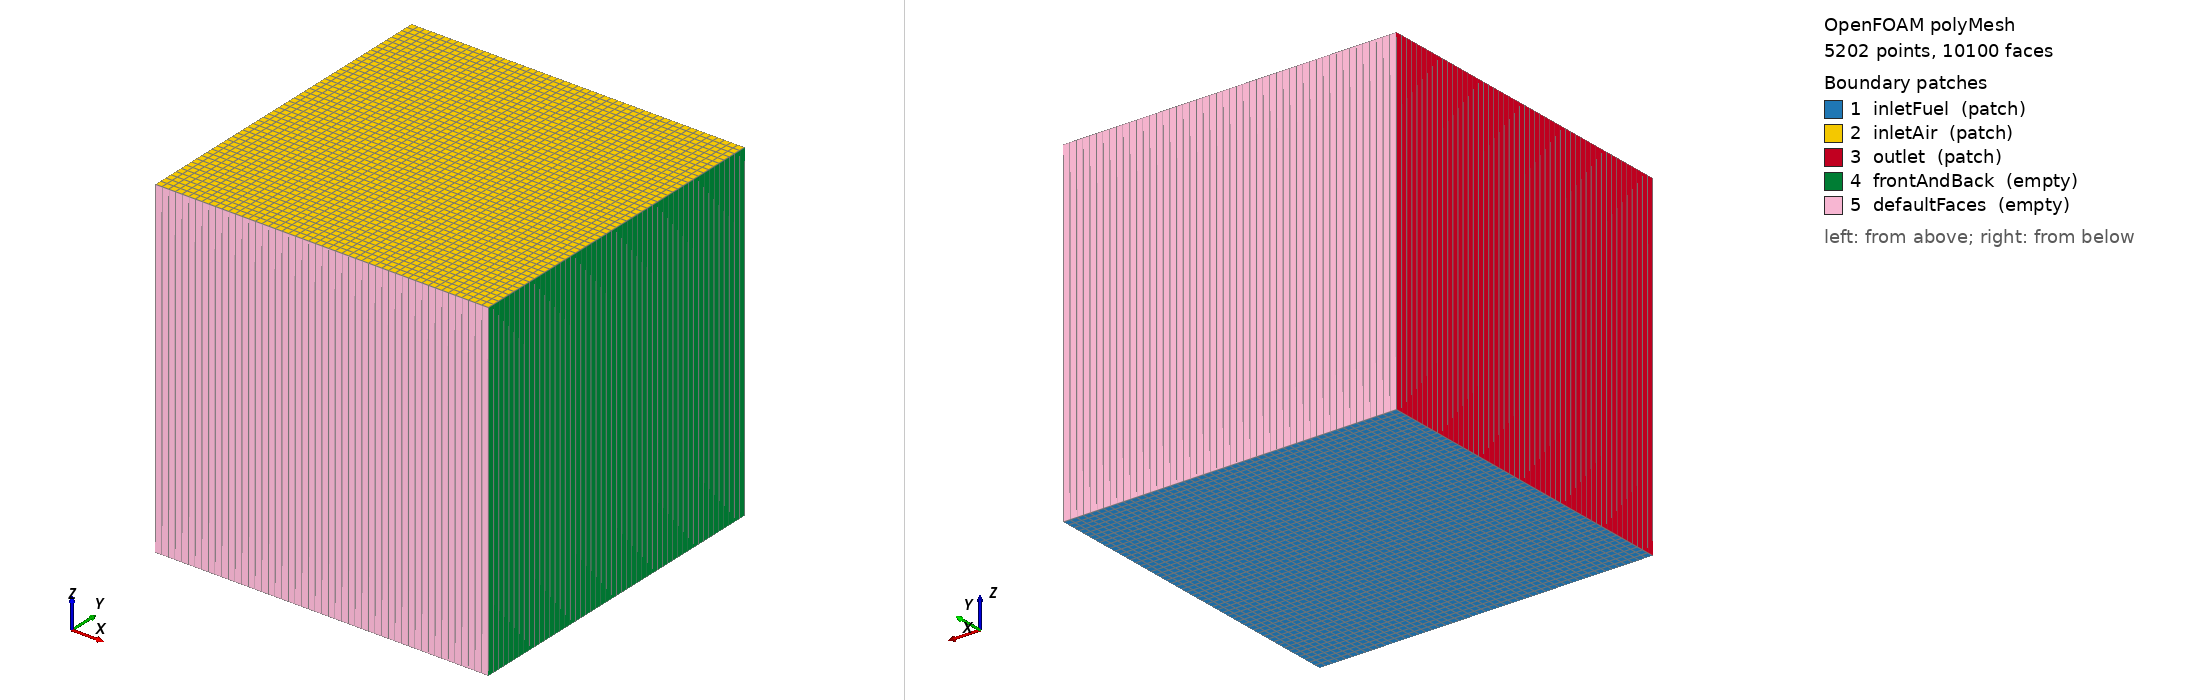

OpenFOAM case: the committed polyMesh, 5202 points, 10100 faces. Boundary patches (legend numbers): 1 inletFuel (patch), 2 inletAir (patch), 3 outlet (patch), 4 frontAndBack (empty), 5 defaultFaces (empty). Left view from above one corner, right view from below the opposite corner. Boundary conditions: 8 field file(s) under 0/; 4 of 5 drawn patches have an entry in a shipped field file.

=== constant/polyMesh/boundary ===
/*--------------------------------*- C++ -*----------------------------------*\
  =========                 |
  \\      /  F ield         | OpenFOAM: The Open Source CFD Toolbox
   \\    /   O peration     | Website:  https://openfoam.org
    \\  /    A nd           | Version:  10
     \\/     M anipulation  |
\*---------------------------------------------------------------------------*/
FoamFile
{
    format      ascii;
    class       polyBoundaryMesh;
    location    "constant/polyMesh";
    object      boundary;
}
// * * * * * * * * * * * * * * * * * * * * * * * * * * * * * * * * * * * * * //

5
(
    inletFuel
    {
        type            patch;
        nFaces          2500;
        startFace       4900;
    }
    inletAir
    {
        type            patch;
        nFaces          2500;
        startFace       7400;
    }
    outlet
    {
        type            patch;
        nFaces          50;
        startFace       9900;
    }
    frontAndBack
    {
        type            empty;
        inGroups        List<word> 1(empty);
        nFaces          50;
        startFace       9950;
    }
    defaultFaces
    {
        type            empty;
        inGroups        List<word> 1(empty);
        nFaces          100;
        startFace       10000;
    }
)

// ************************************************************************* //


=== system/blockMeshDict ===
FoamFile
{
    version     2.0;
    format      ascii;
    class       dictionary;
    object      blockMeshDict;
}
// * * * * * * * * * * * * * * * * * * * * * * * * * * * * * * * * * * * * * //

convertToMeters 1;

vertices
(
    (0 0 0)
    (0.02 0 0)
    (0.02 0.02 0)
    (0 0.02 0)
    (0 0 0.02)
    (0.02 0 0.02)
    (0.02 0.02 0.02)
    (0 0.02 0.02)
);

blocks
(
    hex (0 1 2 3 4 5 6 7) (50 50 1) simpleGrading (1 1 1)
);

edges
();

boundary
(
    inletFuel
    {
        type patch;
        faces ((0 1 2 3));
    }
    inletAir
    {
        type patch;
        faces ((4 5 6 7));
    }
    outlet
    {
        type patch;
        faces ((0 3 7 4));
    }
    frontAndBack
    {
        type empty;
        faces ((1 2 6 5));
    }
);

mergePatchPairs
();

// ************************************************************************* //

=== system/controlDict ===
FoamFile
{
    version     2.0;
    format      ascii;
    class       dictionary;
    object      controlDict;
}
// * * * * * * * * * * * * * * * * * * * * * * * * * * * * * * * * * * * * * //

application     reactingFoam;

startFrom       startTime;

startTime       0;

stopAt          endTime;

endTime         0.5;

deltaT          1e-6;

writeControl    timeStep;

writeInterval   500;

purgeWrite      0;

writeFormat     ascii;

writePrecision  6;

writeFields     yes;

meshModifiable    yes;

functions       ();

adjustTimeStep  no;

maxCo           0.5;

maxAlphaCo      0.5;

maxDeltaT       1e-3;

// ************************************************************************* //

=== 0/CH4 ===
FoamFile
{
    version     2.0;
    format      ascii;
    class       volScalarField;
    object      CH4;
}
// * * * * * * * * * * * * * * * * * * * * * * * * * * * * * * * * * * * * * //

dimensions      [0 0 0 0 0 0 0];

internalField   uniform 0;

boundaryField
{
    inletFuel
    {
        type            fixedValue;
        value           uniform (1 0 0);
    }

    inletAir
    {
        type            fixedValue;
        value           uniform (0 0.21 0.79);
    }

    outlet
    {
        type            zeroGradient;
    }

    frontAndBack
    {
        type            empty;
    }
}

// ************************************************************************* //

=== 0/H2O ===
FoamFile
{
    version     2.0;
    format      ascii;
    class       volScalarField;
    object      H2O;
}
// * * * * * * * * * * * * * * * * * * * * * * * * * * * * * * * * * * * * * //

dimensions      [0 0 0 0 0 0 0];

internalField   uniform 0;

boundaryField
{
    inletFuel
    {
        type            fixedValue;
        value           uniform (0 0 0);
    }

    inletAir
    {
        type            fixedValue;
        value           uniform (0 0 0);
    }

    outlet
    {
        type            zeroGradient;
    }

    frontAndBack
    {
        type            empty;
    }
}

// ************************************************************************* //

=== 0/N2 ===
FoamFile
{
    version     2.0;
    format      ascii;
    class       volScalarField;
    object      N2;
}
// * * * * * * * * * * * * * * * * * * * * * * * * * * * * * * * * * * * * * //

dimensions      [0 0 0 0 0 0 0];

internalField   uniform 0;

boundaryField
{
    inletFuel
    {
        type            fixedValue;
        value           uniform (0 0.79 0);
    }

    inletAir
    {
        type            fixedValue;
        value           uniform (0 0.21 0.79);
    }

    outlet
    {
        type            zeroGradient;
    }

    frontAndBack
    {
        type            empty;
    }
}

// ************************************************************************* //

=== 0/O2 ===
FoamFile
{
    version     2.0;
    format      ascii;
    class       volScalarField;
    object      O2;
}
// * * * * * * * * * * * * * * * * * * * * * * * * * * * * * * * * * * * * * //

dimensions      [0 0 0 0 0 0 0];

internalField   uniform 0;

boundaryField
{
    inletFuel
    {
        type            fixedValue;
        value           uniform (0 0.79 0);
    }

    inletAir
    {
        type            fixedValue;
        value           uniform (0 0.21 0.79);
    }

    outlet
    {
        type            zeroGradient;
    }

    frontAndBack
    {
        type            empty;
    }
}

// ************************************************************************* //

=== 0/U ===
FoamFile
{
    version     2.0;
    format      ascii;
    class       volVectorField;
    object      U;
}
// * * * * * * * * * * * * * * * * * * * * * * * * * * * * * * * * * * * * * //

dimensions      [0 1 -1 0 0 0 0];

internalField   uniform (0 0 0);

boundaryField
{
    inletFuel
    {
        type            fixedValue;
        value           uniform (0.1 0 0);
    }

    inletAir
    {
        type            fixedValue;
        value           uniform (-0.2 0 0);
    }

    outlet
    {
        type            zeroGradient;
    }

    frontAndBack
    {
        type            empty;
    }
}

// ************************************************************************* //

=== 0/Ydefault ===
FoamFile
{
    version     2.0;
    format      ascii;
    class       volScalarField;
    object      Ydefault;
}
// * * * * * * * * * * * * * * * * * * * * * * * * * * * * * * * * * * * * * //

dimensions      [0 0 0 0 0 0 0];

internalField   uniform 1.0;

boundaryField
{
    inletFuel
    {
        type            fixedValue;
        value           uniform 1.0;
    }

    inletAir
    {
        type            fixedValue;
        value           uniform 1.0;
    }

    outlet
    {
        type            zeroGradient;
    }

    frontAndBack
    {
        type            empty;
    }
}

// ************************************************************************* //

=== 0/alphat ===
FoamFile
{
    version     2.0;
    format      ascii;
    class       volScalarField;
    object      alphat;
}
// * * * * * * * * * * * * * * * * * * * * * * * * * * * * * * * * * * * * * //

dimensions      [0 2 -1 0 0 0 0];

internalField   uniform 0;

boundaryField
{
    inletFuel
    {
        type            calculated;
        value           uniform 0;
    }

    inletAir
    {
        type            calculated;
        value           uniform 0;
    }

    outlet
    {
        type            zeroGradient;
    }

    frontAndBack
    {
        type            empty;
    }
}

// ************************************************************************* //

=== 0/p ===
FoamFile
{
    version     2.0;
    format      ascii;
    class       volScalarField;
    object      p;
}
// * * * * * * * * * * * * * * * * * * * * * * * * * * * * * * * * * * * * * //

dimensions      [1 -1 -2 0 0 0 0];

internalField   uniform 101325;

boundaryField
{
    inletFuel
    {
        type            fixedValue;
        value           uniform 101325;
    }

    inletAir
    {
        type            fixedValue;
        value           uniform 101325;
    }

    outlet
    {
        type            zeroGradient;
    }

    frontAndBack
    {
        type            empty;
    }
}

// ************************************************************************* //

Also in the case, not shown: constant/polyMesh/faces (numeric list); constant/polyMesh/neighbour (numeric list); constant/polyMesh/owner (numeric list); constant/polyMesh/points (numeric list).
